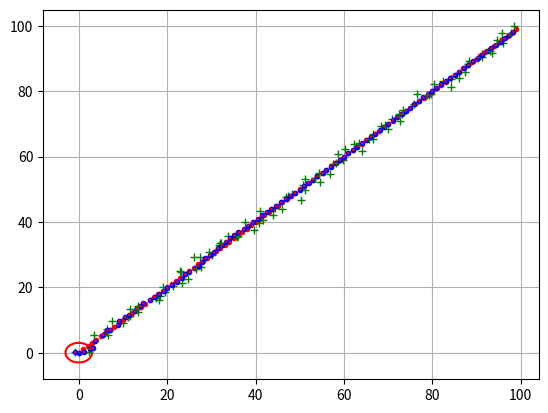
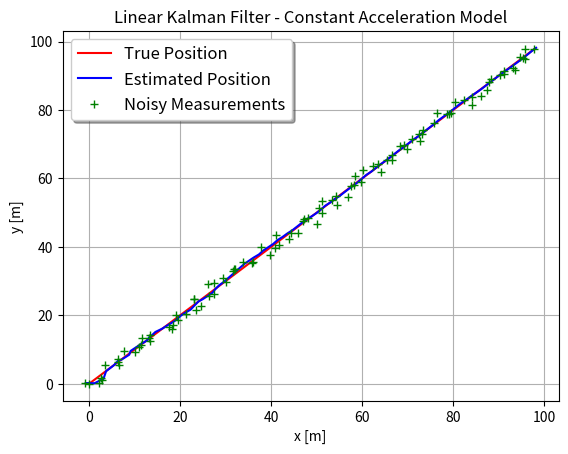

Write Python code to recreate these figures, in order.
# implementation of linear kalman filter using 2D constant acceleration model
# implementation of linear kalman filter using 2D constant acceleration model

# state matrix:             2D x-y position, velocity and acceleration in x and y axis (6 x 1)
# input matrix:             --None--
# measurement matrix:       2D x-y position and imu acceleration in x and y axis (4 x 1)

import math
import matplotlib.pyplot as plt
import numpy as np
from scipy.sparse.linalg import expm
import scipy.integrate as integrate
from scipy.linalg import sqrtm
import pandas as pd

# initalize global variables
dt = 0.01  # seconds
N = 100  # number of samples
qc = 0.1  # process noise magnitude

z_noise = 1  # measurement noise magnitude


# prior mean
x_0 = np.array([[0.0],  # x position
                [0.0],  # y position
                [0.0],  # x velocity
                [0.0],  # y velocity
                [0.0],  # x acceleration
                [0.0]  # y acceleration
                ])

# prior covariance
p_0 = np.array([[1.0, 0.0, 0.0, 0.0, 0.0, 0.0],
                [0.0, 1.0, 0.0, 0.0, 0.0, 0.0],
                [0.0, 0.0, 1.0, 0.0, 0.0, 0.0],
                [0.0, 0.0, 0.0, 1.0, 0.0, 0.0],
                [0.0, 0.0, 0.0, 0.0, 1.0, 0.0],
                [0.0, 0.0, 0.0, 0.0, 0.0, 1.0]])


# a matrix - continuous time motion model
a = np.array([[0.0, 0.0, 1.0, 0.0, 0.0, 0.0],
              [0.0, 0.0, 0.0, 1.0, 0.0, 0.0],
              [0.0, 0.0, 0.0, 0.0, 1.0, 0.0],
              [0.0, 0.0, 0.0, 0.0, 0.0, 1.0],
              [0.0, 0.0, 0.0, 0.0, 0.0, 0.0],
              [0.0, 0.0, 0.0, 0.0, 0.0, 0.0]])


a = expm(dt * a)
gamma = np.array([[0.0], [0.0], [0.0], [0.0], [1.0], [1.0]])


# q matrix - continuous time process noise covariance
q = qc * gamma @ np.transpose(gamma)
q_euler = dt * q


# h matrix - measurement model
h = np.array([[1.0, 0.0, 0.0, 0.0, 0.0, 0.0],
              [0.0, 1.0, 0.0, 0.0, 0.0, 0.0],
              [0.0, 0.0, 0.0, 0.0, 1.0, 0.0],
              [0.0, 0.0, 0.0, 0.0, 0.0, 1.0]])


# r matrix - measurement noise covariance
r = np.array([[0.010, 0.0, 0.0, 0.0],
              [0.0, 0.015, 0.0, 0.0],
              [0.0, 0.0, 0.1, 0.0],
              [0.0, 0.0, 0.0, 0.1]])**2


# main program
def main():
    show_final = 1
    show_animation = 1
    show_ellipse = 1
    x_est = x_0
    p_est = p_0
    x_true_cat = np.array([x_0[0, 0], x_0[1, 0]])
    x_est_cat = np.array([x_0[0, 0], x_0[1, 0]])
    z_cat = np.array([x_0[0, 0], x_0[1, 0]])
    for i in range(N):
        z, x_true = gen_measurement(i)
        if i == (N - 1) and show_final == 1:
            show_final_flag = 1
        else:
            show_final_flag = 0
        postpross(x_true, x_true_cat, x_est, p_est,
                  x_est_cat, z_cat, z, show_animation, show_ellipse, show_final_flag)
        x_est, p_est = kalman_filter(x_est, p_est, z)
        x_true_cat = np.vstack((x_true_cat, np.transpose(x_true[0:2])))
        z_cat = np.vstack((z_cat, np.transpose(z[0:2])))
        x_est_cat = np.vstack((x_est_cat, np.transpose(x_est[0:2])))
    print('KF Over')


# generate ground truth position x_true and noisy position z
def gen_measurement(i):
    x_true = np.array([[i], [i], [0.0], [0.0]])
    z = x_true + z_noise * np.random.randn(4, 1)
    return z, x_true


# linear kalman filter prediction step
def linear_prediction(a, x_hat, p_hat, q):
    x_pred = a @ x_hat
    p_pred = a @ p_hat @ np.transpose(a) + q
    return x_pred, p_pred


# linear kalman filter update step
def linear_update(x_hat, p_hat, y, h, r):
    s = h @ p_hat @ np.transpose(h) + r
    k = p_hat @ np.transpose(h) @ np.linalg.pinv(s)
    v = y - h @ x_hat

    x_upd = x_hat + k @ v
    p_upd = p_hat - k @ s @ np.transpose(k)
    return x_upd, p_upd


# linear kalman filter
def kalman_filter(x, p, z):
    x_pred, p_pred = linear_prediction(a, x, p, q_euler)
    x_upd, p_upd = linear_update(x_pred, p_pred, z, h, r)
    return x_upd, p_upd


# postprocessing
def plot_ellipse(x_est, p_est):
    phi = np.linspace(0, 2 * math.pi, 100)
    p_ellipse = np.array(
        [[p_est[0, 0], p_est[0, 1]], [p_est[1, 0], p_est[1, 1]]])
    x0 = 3 * sqrtm(p_ellipse)
    xy_1 = np.array([])
    xy_2 = np.array([])
    for i in range(100):
        arr = np.array([[math.sin(phi[i])], [math.cos(phi[i])]])
        arr = x0 @ arr
        xy_1 = np.hstack([xy_1, arr[0]])
        xy_2 = np.hstack([xy_2, arr[1]])
    plt.plot(xy_1 + x_est[0], xy_2 + x_est[1], 'r')
    plt.pause(0.00001)


def plot_final(x_true_cat, x_est_cat, z_cat):
    fig = plt.figure()
    f = fig.add_subplot(111)
    f.plot(x_true_cat[0:, 0], x_true_cat[0:, 1], 'r', label='True Position')
    f.plot(x_est_cat[0:, 0], x_est_cat[0:, 1], 'b', label='Estimated Position')
    f.plot(z_cat[0:, 0], z_cat[0:, 1], '+g', label='Noisy Measurements')
    f.set_xlabel('x [m]')
    f.set_ylabel('y [m]')
    f.set_title('Linear Kalman Filter - Constant Acceleration Model')
    f.legend(loc='upper left', shadow=True, fontsize='large')
    plt.grid(True)
    plt.show()


def plot_animation(x_true, x_est, z):
    plt.plot(x_true[0], x_true[1], '.r')
    plt.plot(x_est[0], x_est[1], '.b')
    plt.plot(z[0], z[1], '+g')
    plt.grid(True)
    plt.pause(0.001)


def postpross(x_true, x_true_cat, x_est, p_est, x_est_cat, z_cat, z, show_animation, show_ellipse, show_final_flag):
    if show_animation == 1:
        plot_animation(x_true, x_est, z)
        if show_ellipse == 1:
            plot_ellipse(x_est[0:2], p_est)
    if show_final_flag == 1:
        plot_final(x_true_cat, x_est_cat, z_cat)


main()
